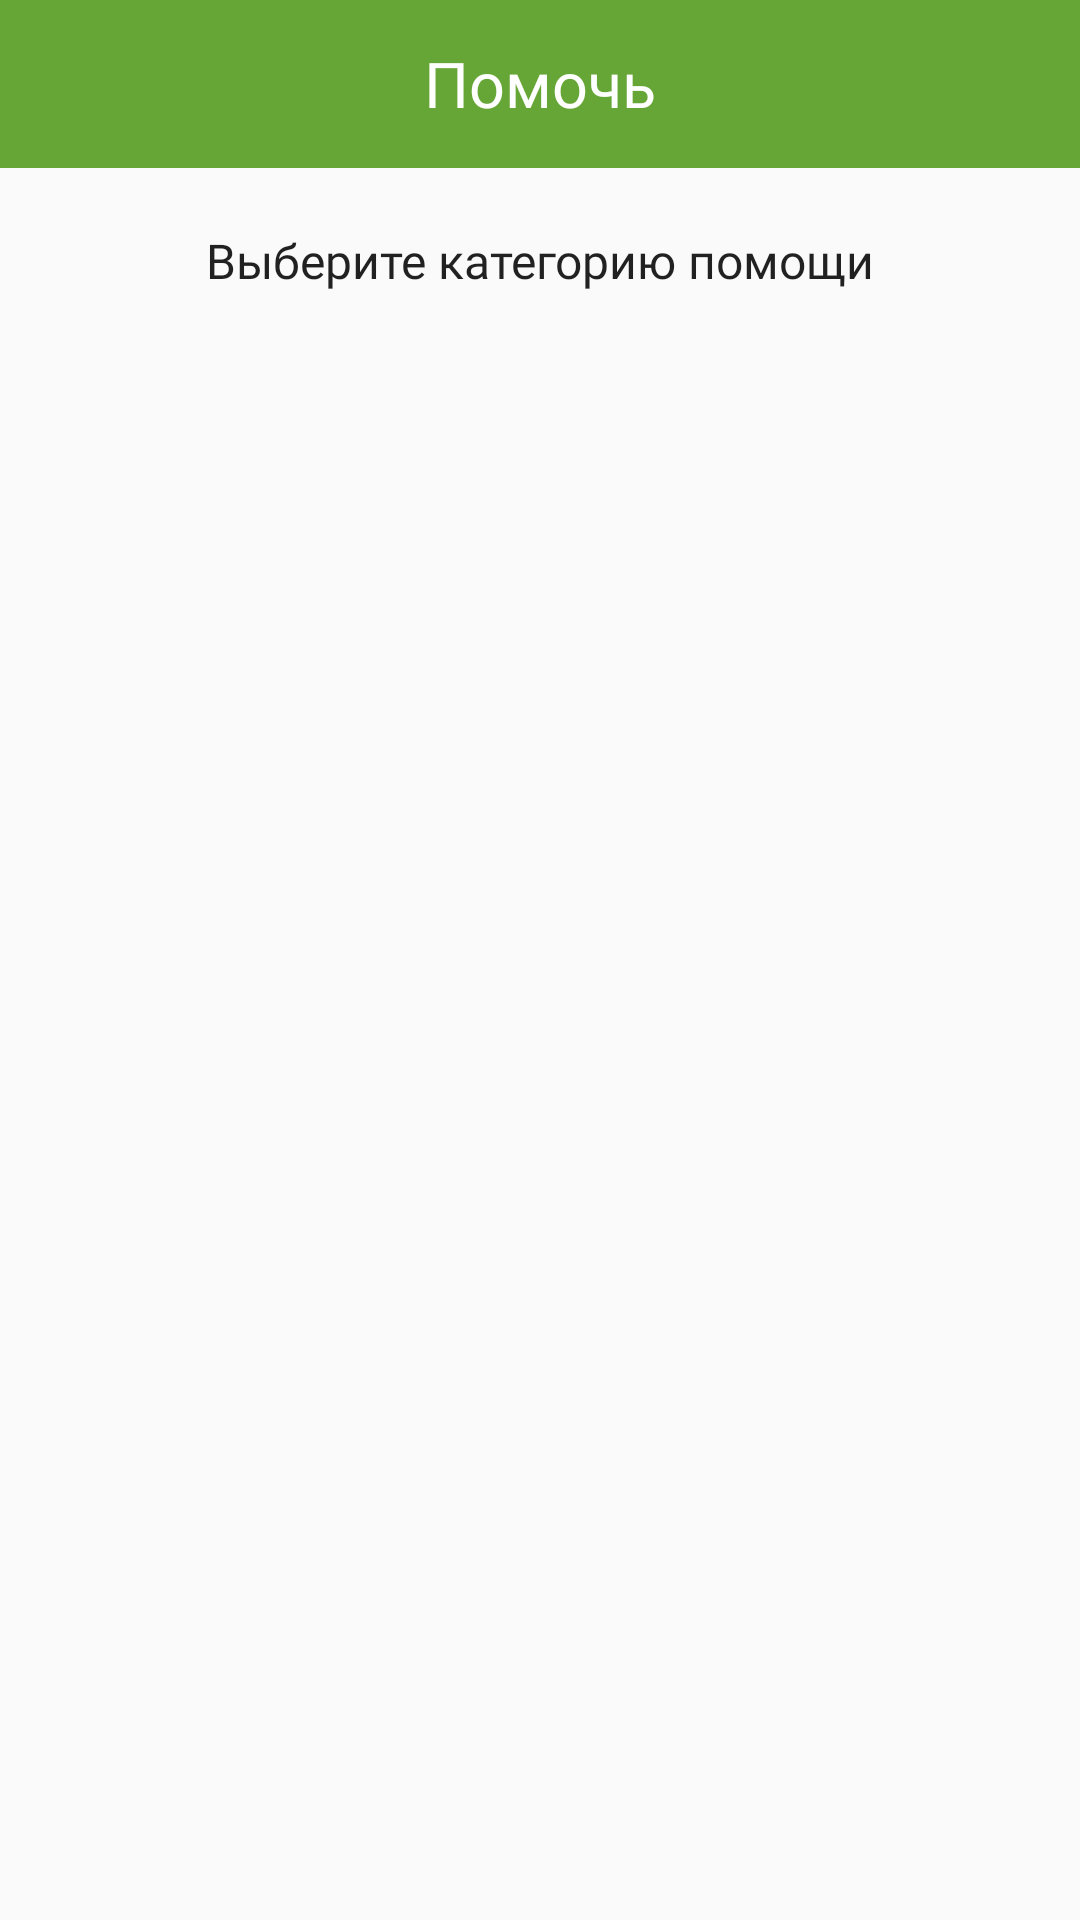

Write the Android layout XML for this screen, with the resource values it uses.
<!-- AndroidManifest.xml: application theme Theme.SimbirsoftPracticeApp -->
<!-- res/layout/fragment_help.xml -->
<?xml version="1.0" encoding="utf-8"?>
<androidx.constraintlayout.widget.ConstraintLayout xmlns:android="http://schemas.android.com/apk/res/android"
    xmlns:app="http://schemas.android.com/apk/res-auto"
    xmlns:tools="http://schemas.android.com/tools"
    android:layout_width="match_parent"
    android:layout_height="match_parent"
    tools:context=".presentation.help.HelpFragment">

    <com.google.android.material.appbar.AppBarLayout
        android:id="@+id/appbar_layout"
        android:layout_width="match_parent"
        android:layout_height="wrap_content"
        app:layout_constraintTop_toTopOf="parent">

        <com.google.android.material.appbar.MaterialToolbar
            android:id="@+id/toolbar"
            android:layout_width="match_parent"
            android:layout_height="?attr/actionBarSize"
            android:minHeight="?attr/actionBarSize"
            android:theme="@style/MainToolbarTheme"
            app:title="@string/help"
            app:titleTextAppearance="@style/Toolbar.TitleText" />
    </com.google.android.material.appbar.AppBarLayout>

    <TextView
        android:id="@+id/tv_pick_category"
        android:layout_width="wrap_content"
        android:layout_height="wrap_content"
        android:layout_marginTop="@dimen/default_margin"
        android:fontFamily="@font/roboto"
        android:text="@string/pick_category"
        android:textColor="@color/black_87"
        android:textSize="@dimen/subtitle_text_size"
        app:layout_constraintEnd_toEndOf="parent"
        app:layout_constraintStart_toStartOf="parent"
        app:layout_constraintTop_toBottomOf="@id/appbar_layout" />


    <androidx.recyclerview.widget.RecyclerView
        android:id="@+id/rv_categories"
        android:layout_width="match_parent"
        android:layout_height="0dp"
        android:layout_marginTop="20dp"
        android:orientation="vertical"
        android:padding="8dp"
        app:layoutManager="androidx.recyclerview.widget.GridLayoutManager"
        app:layout_constraintTop_toBottomOf="@id/tv_pick_category"
        app:spanCount="2"
        tools:itemCount="5"
        tools:listitem="@layout/item_category" />

</androidx.constraintlayout.widget.ConstraintLayout>
<!-- res/layout/item_category.xml (included above) -->
<?xml version="1.0" encoding="utf-8"?>
<LinearLayout xmlns:android="http://schemas.android.com/apk/res/android"
    xmlns:tools="http://schemas.android.com/tools"
    style="@style/CategoryCard"
    android:layout_width="match_parent"
    android:layout_height="wrap_content"
    android:layout_margin="4dp"
    android:orientation="vertical"
    android:paddingVertical="@dimen/category_card_vertical_padding">

    <ImageView
        android:id="@+id/iv_category_logo"
        android:layout_width="@dimen/category_img_width"
        android:layout_height="@dimen/category_img_height"
        android:layout_gravity="center"
        tools:src="@drawable/ic_kids" />

    <TextView
        android:id="@+id/tv_category_title"
        style="@style/CategoryTitle"
        android:layout_width="wrap_content"
        android:layout_height="wrap_content"
        android:layout_gravity="center"
        android:layout_marginTop="6dp"
        tools:text="@string/kids" />


</LinearLayout>
<!-- resources referenced by this layout -->
<resources>
  <color name="black_87">#de000000</color>
  <dimen name="category_card_vertical_padding">12dp</dimen>
  <dimen name="category_img_height">80dp</dimen>
  <dimen name="category_img_width">120dp</dimen>
  <dimen name="default_margin">20dp</dimen>
  <dimen name="subtitle_text_size">16sp</dimen>
  <string name="help">Помочь</string>
  <string name="kids">Дети</string>
  <string name="pick_category">Выберите категорию помощи</string>
  <style name="CategoryCard">
          <item name="android:background">@color/light_gray</item>
          <item name="android:foreground">?attr/selectableItemBackground</item>
      </style>
  <style name="CategoryTitle" parent="Widget.AppCompat.TextView">
          <item name="android:textSize">@dimen/category_title_text_size</item>
          <item name="android:fontFamily">@font/officinasansextraboldscc</item>
          <item name="android:textColor">@color/light_olive_green</item>
      </style>
  <style name="MainToolbarTheme" parent="ThemeOverlay.AppCompat.Dark.ActionBar">
          <item name="android:textColor">@color/white</item>
          <item name="android:background">@color/leaf</item>
          <item name="titleCentered">true</item>
      </style>
  <style name="Toolbar.TitleText" parent="TextAppearance.Widget.AppCompat.Toolbar.Title">
          <item name="android:textSize">@dimen/toolbar_title_text_size</item>
          <item name="fontFamily">@font/officinasansextraboldscc</item>
          <item name="titleCentered">true</item>
          <item name="android:ellipsize">end</item>
      </style>
  <style name="Theme.SimbirsoftPracticeApp" parent="Theme.AppCompat.Light.NoActionBar">
          
          <item name="colorPrimary">@color/leaf</item>
          <item name="colorPrimaryVariant">@color/leaf_darker</item>
          <item name="colorOnPrimary">@color/white</item>
          
          <item name="colorSecondary">@color/teal_200</item>
          <item name="colorSecondaryVariant">@color/teal_700</item>
          <item name="colorOnSecondary">@color/black</item>
          
          <item name="android:statusBarColor" tools:targetApi="l">?attr/colorPrimaryVariant</item>
          
      </style>
  <color name="light_gray">#eaede8</color>
  <dimen name="category_title_text_size">15sp</dimen>
  <color name="light_olive_green">#9ebf50</color>
  <color name="white">#FFFFFFFF</color>
  <color name="leaf">#66a636</color>
  <dimen name="toolbar_title_text_size">21sp</dimen>
  <color name="leaf_darker">#33531b</color>
  <color name="teal_200">#FF03DAC5</color>
  <color name="teal_700">#FF018786</color>
  <color name="black">#FF000000</color>
</resources>
